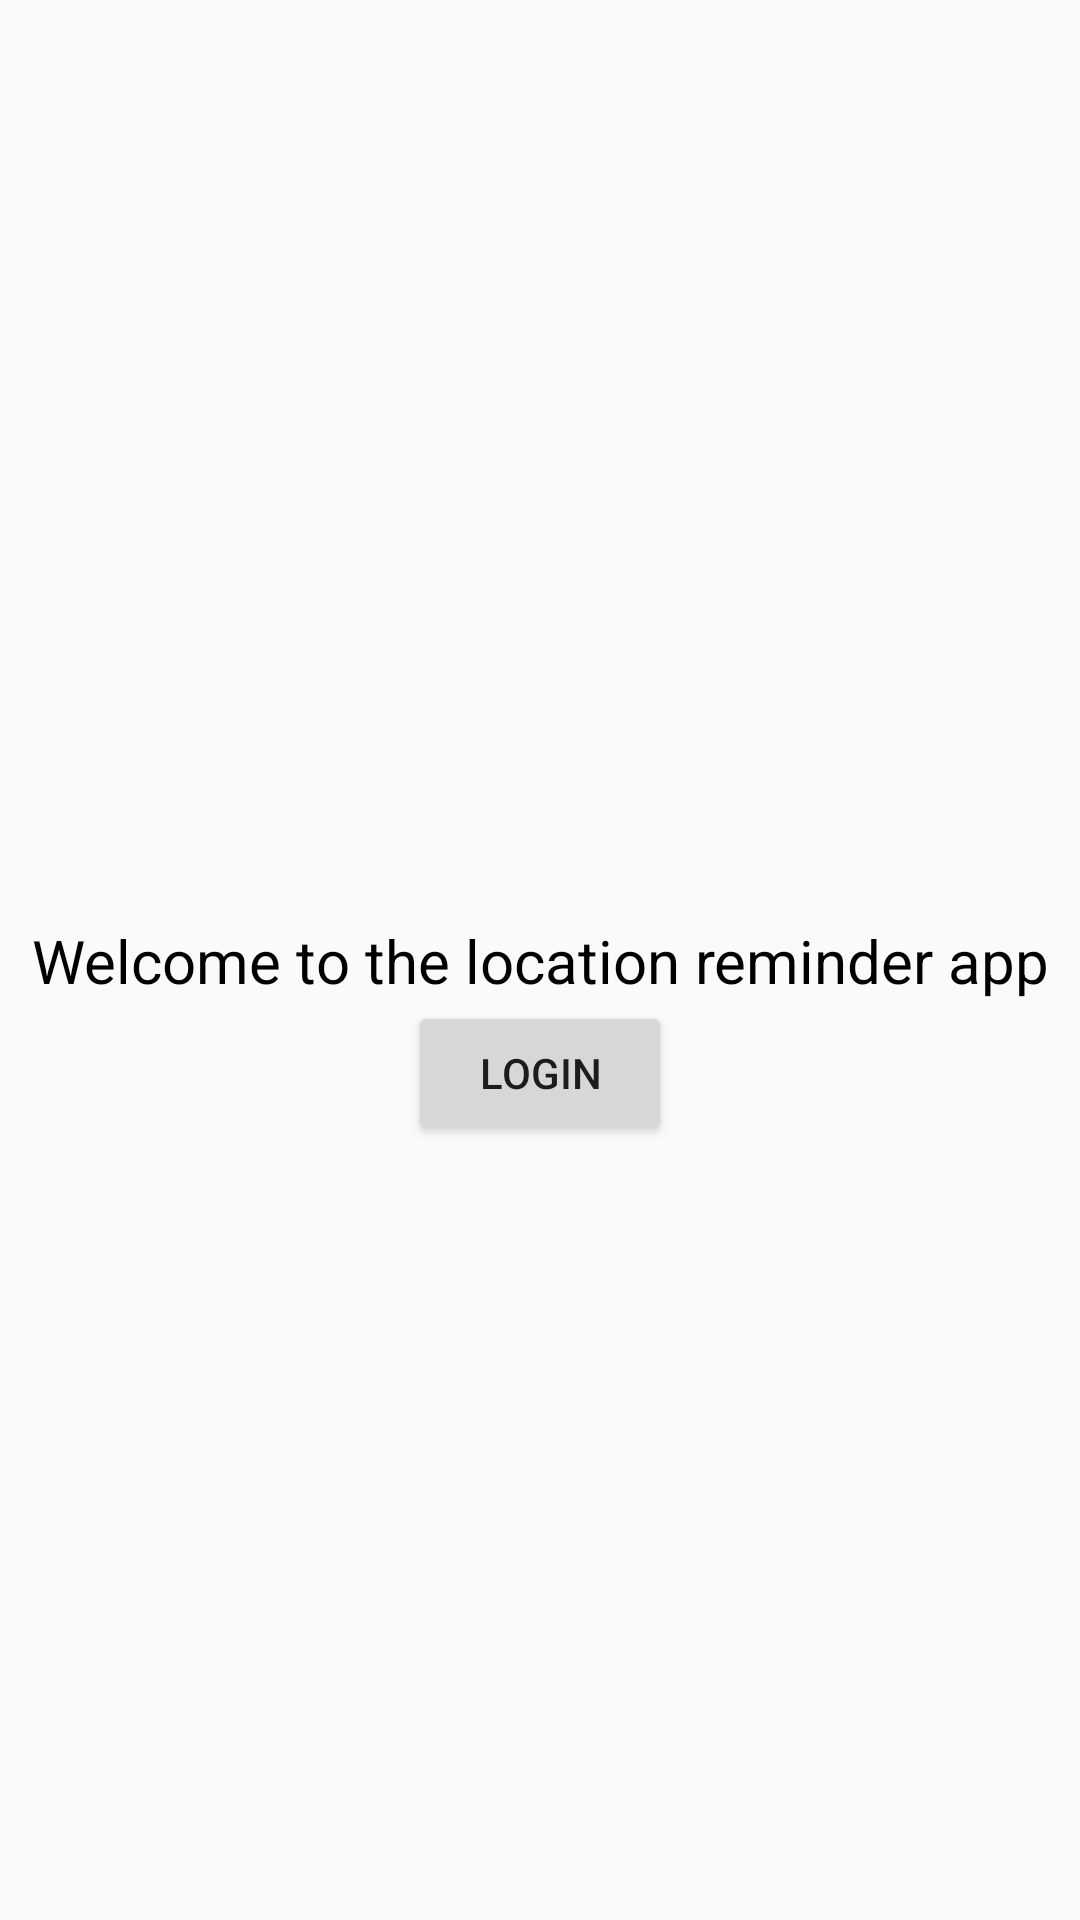

Reconstruct the res/layout file that produces this screen, plus the resources it refers to.
<!-- AndroidManifest.xml: application theme AppTheme -->
<!-- res/layout/activity_authentication.xml -->
<?xml version="1.0" encoding="utf-8"?>
<layout xmlns:android="http://schemas.android.com/apk/res/android"
    xmlns:app="http://schemas.android.com/apk/res-auto"
    xmlns:tools="http://schemas.android.com/tools">

    <androidx.constraintlayout.widget.ConstraintLayout
        android:layout_width="match_parent"
        android:layout_height="match_parent"
        tools:context=".authentication.AuthenticationActivity">

        <TextView
            android:id="@+id/textView"
            android:layout_width="wrap_content"
            android:layout_height="wrap_content"
            android:text="@string/welcome_to_the_location_reminder_app"
            android:textColor="@color/black"
            android:textSize="@dimen/text_size_large"
            app:layout_constraintBottom_toBottomOf="parent"
            app:layout_constraintEnd_toEndOf="parent"
            app:layout_constraintStart_toStartOf="parent"
            app:layout_constraintTop_toTopOf="parent" />

        <Button
            android:id="@+id/button"
            android:layout_width="wrap_content"
            android:layout_height="wrap_content"
            android:text="@string/login"
            app:layout_constraintEnd_toEndOf="parent"
            app:layout_constraintStart_toStartOf="parent"
            app:layout_constraintTop_toBottomOf="@+id/textView" />

    </androidx.constraintlayout.widget.ConstraintLayout>
</layout>
<!-- resources referenced by this layout -->
<resources>
  <dimen name="text_size_large">20sp</dimen>
  <string name="login">Login</string>
  <string name="welcome_to_the_location_reminder_app">Welcome to the location reminder app</string>
  <style name="AppTheme" parent="Theme.AppCompat.Light.DarkActionBar">
          
          <item name="colorPrimary">@color/colorPrimary</item>
          <item name="colorPrimaryDark">@color/colorPrimaryDark</item>
          <item name="colorAccent">@color/colorAccent</item>
      </style>
  <!-- not gathered from this repository: default colours our renderer supplied (Android Studio template values) -->
  <color name="black">#FF000000</color>
  <color name="colorPrimary">#FF6200EE</color>
  <color name="colorPrimaryDark">#FF3700B3</color>
  <color name="colorAccent">#FF03DAC5</color>
</resources>
